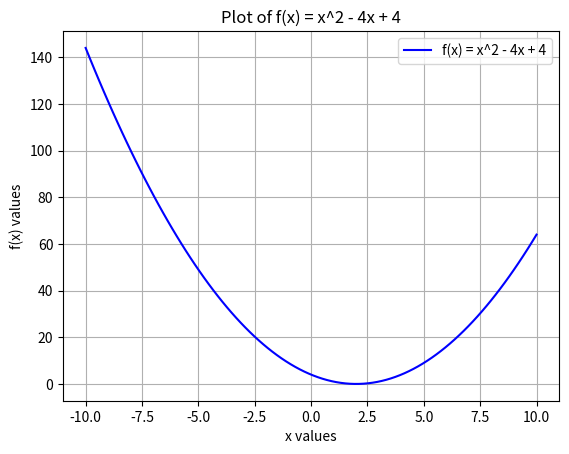

Write the Python code that produced this figure.
import numpy as np
import matplotlib.pyplot as plt

x = np.linspace(-10, 10, 100)

y = x**2 - 4*x + 4

plt.plot(x, y, label="f(x) = x^2 - 4x + 4", color="blue")

plt.xlabel("x values")  
plt.ylabel("f(x) values")  
plt.title("Plot of f(x) = x^2 - 4x + 4")  
plt.legend()  
plt.grid(True)  

plt.show()
